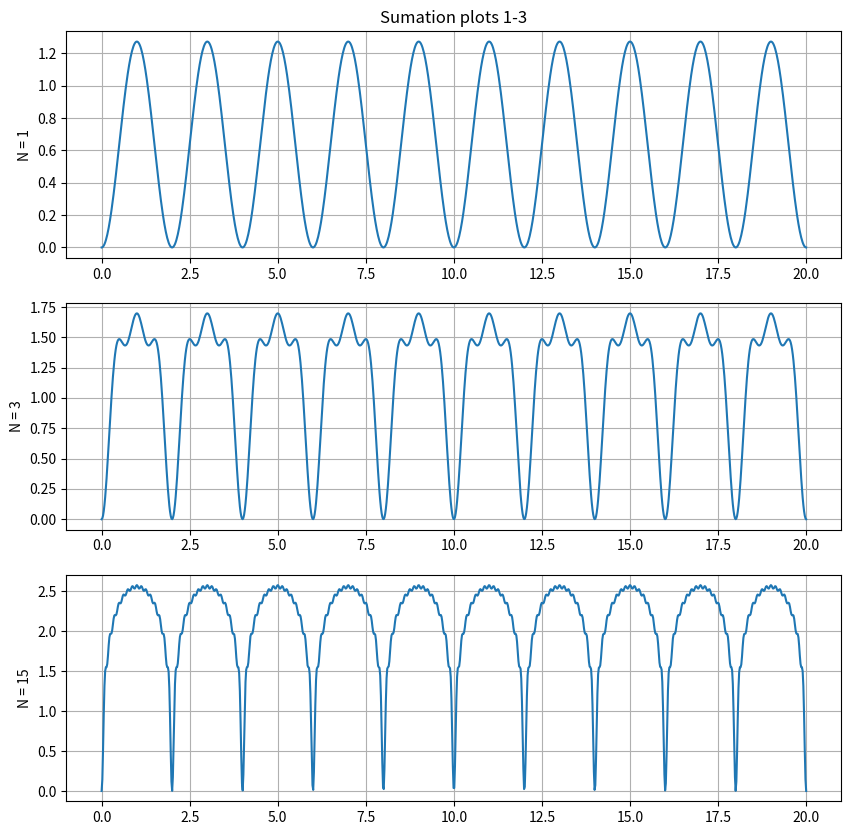
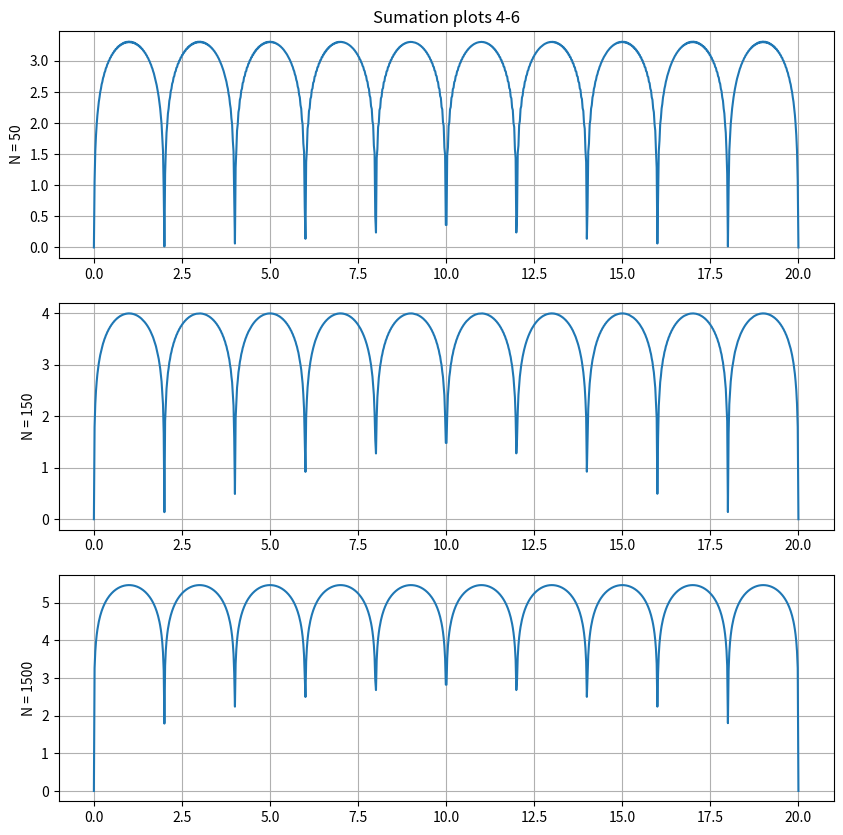

Write the Python code that produced these figures, in order.
# # # # # # # # # # # # # # # # # # # # # # # # # # # 
#                                                   #
# Treshur Allen                                     #
# ECE 351 - 52                                      #
# Lab 8                                             #
# October  28 , 2021                                #
# This PY file contains the code for lab 8          #
#                                                   #
# # # # # # # # # # # # # # # # # # # # # # # # # # #  

import numpy as np
import matplotlib.pyplot as plt
import scipy.signal as sig
import math

steps = 1e-2 #step size
t = np.arange(0,20 +steps, steps)
#---------------------Part 1 task 1 FUNCTIONS --------------------------

T = 1
P = 3.14159

w = 2*P

ak = 0

def b(k):
    b = (2 / (k * 3.14159)) * (1 - np.cos(k * 3.14159))
    return b
    
# ------------------ALL AK VALUES PART 1 TASK 1-----------------

print('\n\nak values: ')

print('\na0 = ', ak)
print('\na1 = ', ak)

#------------------ALL BK VALUES 1 2 3 TASK 1-------------------

print('\n\nbk values: ')

print('\nb0 = 0' )  #division by zero 
print('\nb1 = ', b(1))
print('\nb2 = ', b(2))
print('\nb3 = ', b(3))


#------------TASK 2 PLOTS 1-3----------------
# x is 1000 equally spaced points from 0 to 20, inclusive
#to provide proper resolution
x = np.linspace(0, 20, 1000) 
Psi1 = 0*x # now Psi is an array of zeros

N = 1
# second input of range is N+1 since our index n satisfies 1 <= n < N+1
# third input makes n increment by 2 each loop instead of the default 1
for n in range(1, N+1, 1):
    Psi1 += (2 / (n * 3.14159)) * (1 - np.cos(n * 3.14159*x))


plt.figure(figsize = (10, 10))

plt.subplot(3, 1, 1)
plt.plot(x, Psi1 )
plt.grid()
plt.ylabel('N = 1')
plt.title('Sumation plots 1-3')

Psi2 = 0*x
M = 3
for m in range(1, M+1, 1):
    Psi2 += (2 / (m * 3.14159)) * (1 - np.cos(m * 3.14159*x))

plt.subplot(3, 1, 2)
plt.plot(x,Psi2)
plt.grid()
plt.ylabel('N = 3')

Psi3 = 0*x
L = 15
for l in range(1, L+1, 1):
    Psi3 += (2 / (l * 3.14159)) * (1 - np.cos(l * 3.14159*x))

plt.subplot(3, 1, 3)
plt.plot(x, Psi3)
plt.grid()
plt.ylabel('N = 15')

#----------------------TASK 2 PLOTS 4-6----------------
Psi4 = 0*x # now Psi is an array of zeros
Z = 50
# second input of range is N+1 since our index n satisfies 1 <= n < N+1
# third input makes n increment by 2 each loop instead of the default 1
for z in range(1, Z+1, 1):
    Psi4 += (2 / (z * 3.14159)) * (1 - np.cos(z * 3.14159*x))


plt.figure(figsize = (10, 10))

plt.subplot(3, 1, 1)
plt.plot(x, Psi4 )
plt.grid()
plt.ylabel('N = 50')
plt.title('Sumation plots 4-6')

Psi5 = 0*x
V = 150
for v in range(1, V+1, 1):
    Psi5 += (2 / (v * 3.14159)) * (1 - np.cos(v * 3.14159*x))

plt.subplot(3, 1, 2)
plt.plot(x,Psi5)
plt.grid()
plt.ylabel('N = 150')

Psi6 = 0*x
Y = 1500
for y in range(1, Y+1, 1):
    Psi6 += (2 / (y * 3.14159)) * (1 - np.cos(y * 3.14159*x))

plt.subplot(3, 1, 3)
plt.plot(x, Psi6)
plt.grid()
plt.ylabel('N = 1500')









